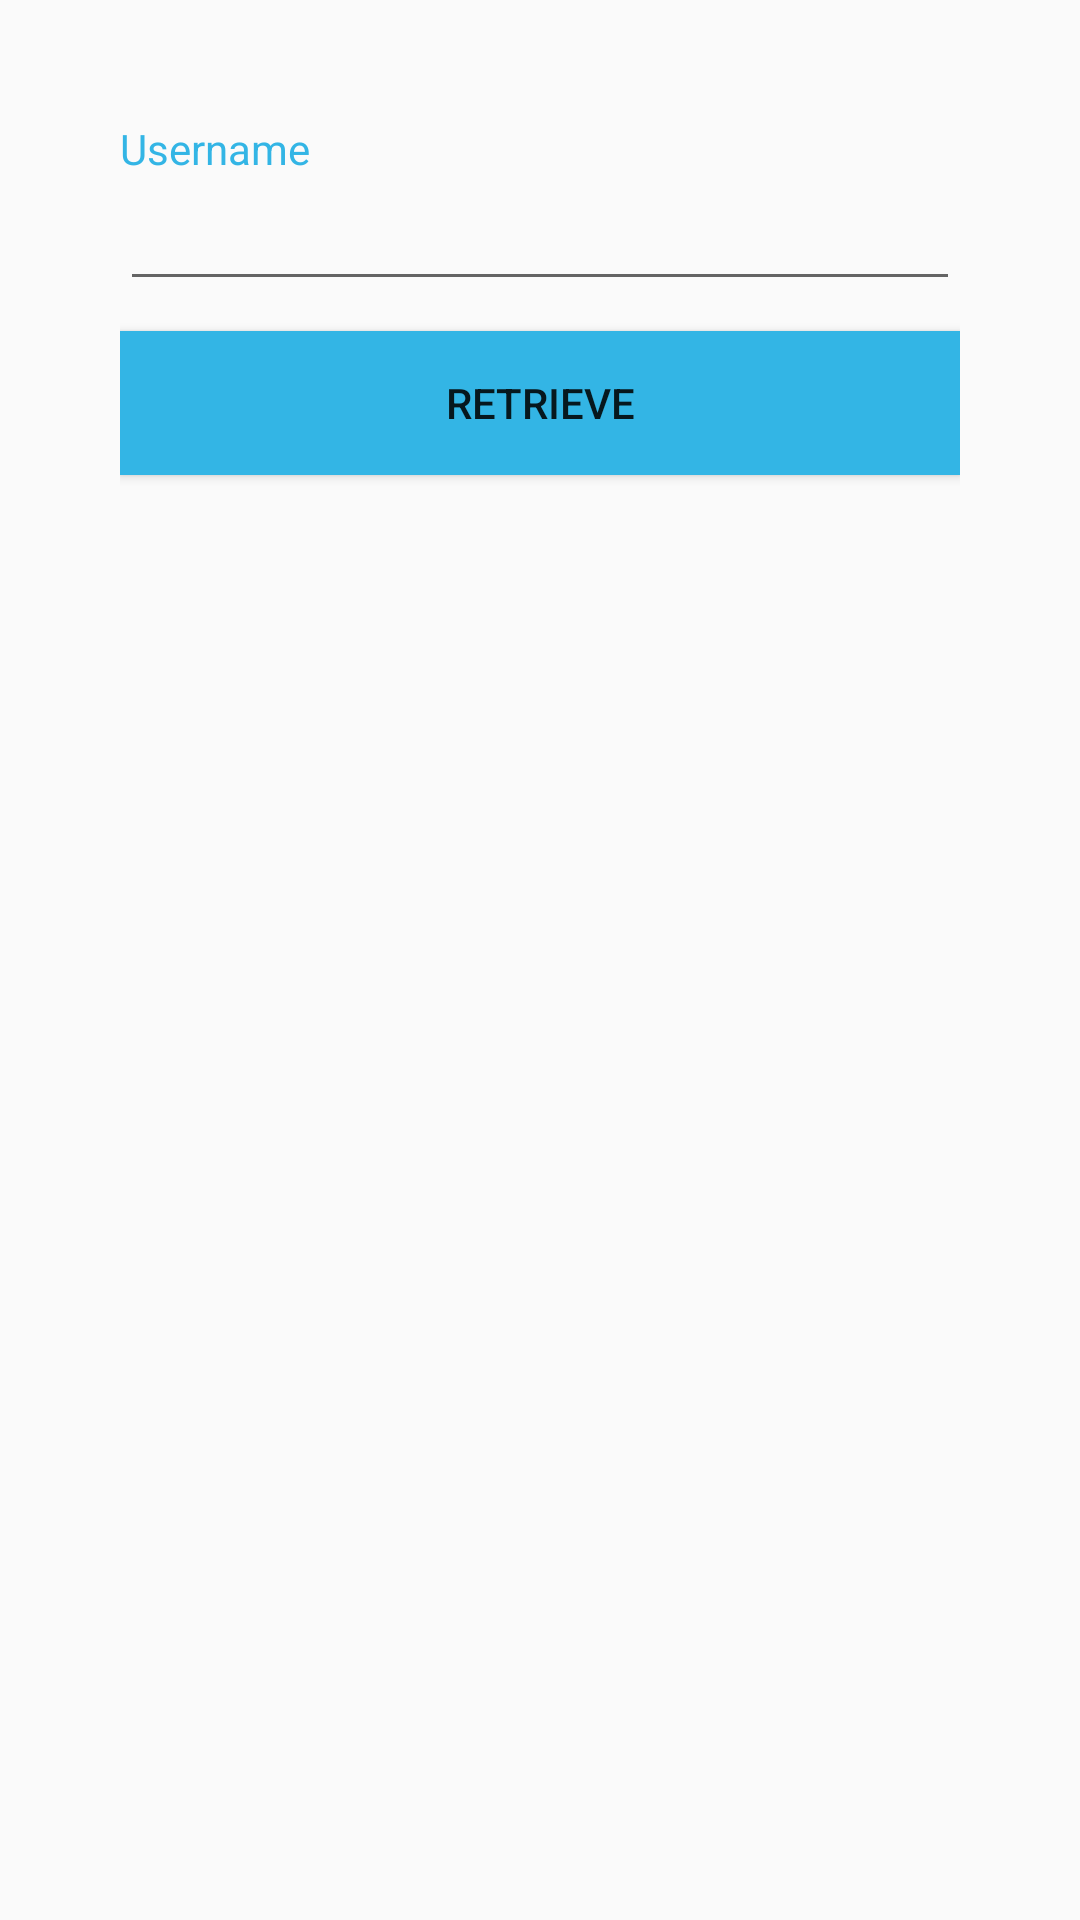

Produce the Android XML layout that renders to this screen, including the resource entries it uses.
<!-- AndroidManifest.xml: application theme AppTheme -->
<!-- res/layout/activity_retrieve_friend.xml -->
<?xml version="1.0" encoding="utf-8"?>
<LinearLayout xmlns:android="http://schemas.android.com/apk/res/android"
    android:orientation="vertical"
    android:layout_width="match_parent"
    android:layout_height="match_parent"
    android:padding="40dp"
    android:layout_marginTop="100dp"
    android:layout_marginBottom="10dp">


    <TextView
        android:layout_width="wrap_content"
        android:text="Username"
        android:textColor="@color/blue"
        android:layout_height="wrap_content" />


    <EditText
        android:id="@+id/etUsername"
        android:layout_width="match_parent"
        android:layout_marginBottom="10dp"
        android:layout_height="wrap_content" />




    <Button
        android:id="@+id/etRetrieve"
        android:text="Retrieve"
        android:background="@color/blue"
        android:layout_width="match_parent"
        android:layout_height="wrap_content" />

</LinearLayout>
<!-- resources referenced by this layout -->
<resources>
  <item name="blue" type="color">#FF33B5E5</item>
  <style name="AppTheme" parent="Theme.AppCompat.Light.DarkActionBar">
          
  
      </style>
</resources>
